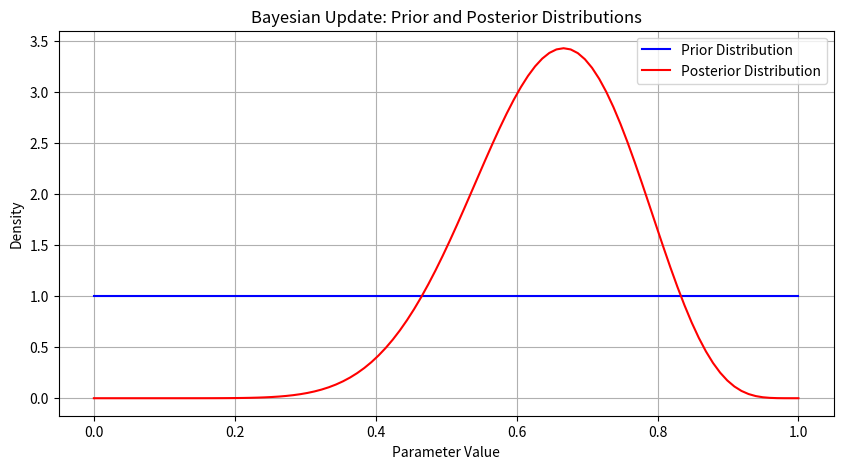

Python code for this plot:
import numpy as np
import matplotlib.pyplot as plt
from scipy.stats import beta

# 사전 분포 설정 (Beta 분포)
prior_a, prior_b = 1, 1

# 관찰된 데이터: 성공 횟수, 실패 횟수
obs_success, obs_failure = 10, 5

# 사후 분포 파라미터 업데이트
post_a = prior_a + obs_success
post_b = prior_b + obs_failure

# x축 값 생성
x = np.linspace(0, 1, 100)

# 사전 분포와 사후 분포 그래프 생성
plt.figure(figsize=(10, 5))
plt.plot(x, beta.pdf(x, prior_a, prior_b), label='Prior Distribution', color='blue')
plt.plot(x, beta.pdf(x, post_a, post_b), label='Posterior Distribution', color='red')
plt.title('Bayesian Update: Prior and Posterior Distributions')
plt.xlabel('Parameter Value')
plt.ylabel('Density')
plt.legend()
plt.grid(True)
plt.show()